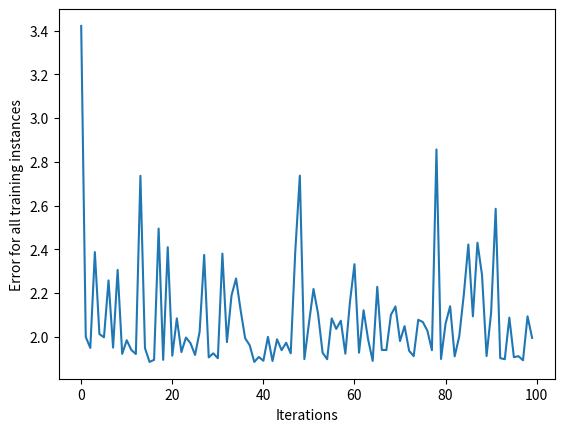

This figure's Python source:
import numpy as np
import matplotlib.pyplot as plt

class NeuralNetwork:
    def __init__(self, learning_rate):
        self.weights = np.array([np.random.randn(), np.random.randn()])
        self.bias = np.random.randn()
        self.learning_rate = learning_rate

    def _sigmoid(self, x):
        return 1 / (1 + np.exp(-x))

    def _sigmoid_deriv(self, x):
        return self._sigmoid(x) * (1 - self._sigmoid(x))

    def predict(self, input_vector):
        layer_1 = np.dot(input_vector, self.weights) + self.bias
        layer_2 = self._sigmoid(layer_1)
        prediction = layer_2
        return prediction
    
    def train(self, input_vectors, targets, iterations):
        cumulative_errors = []
        for current_iteration in range(iterations):
            # Pick a data instance at random
            random_data_index = np.random.randint(len(input_vectors))

            input_vector = input_vectors[random_data_index]
            target = targets[random_data_index]

            # Compute the gradients and update the weights
            derror_dbias, derror_dweights = self._compute_gradients(
                input_vector, target
            )

            self._update_parameters(derror_dbias, derror_dweights)

            # Measure the cumulative error for all the instances
            if current_iteration % 100 == 0:
                cumulative_error = 0
                # Loop through all the instances to measure the error
                for data_instance_index in range(len(input_vectors)):
                    data_point = input_vectors[data_instance_index]
                    target = targets[data_instance_index]

                    prediction = self.predict(data_point)
                    error = np.square(prediction - target)

                    cumulative_error = cumulative_error + error
                cumulative_errors.append(cumulative_error)

        return cumulative_errors

    def _compute_gradients(self, input_vector, target):
        layer_1 = np.dot(input_vector, self.weights) + self.bias
        layer_2 = self._sigmoid(layer_1)
        prediction = layer_2

        derror_dprediction = 2 * (prediction - target)
        dprediction_dlayer1 = self._sigmoid_deriv(layer_1)
        dlayer1_dbias = 1
        dlayer1_dweights = (0 * self.weights) + (1 * input_vector)

        derror_dbias = (
            derror_dprediction * dprediction_dlayer1 * dlayer1_dbias
        )
        derror_dweights = (
            derror_dprediction * dprediction_dlayer1 * dlayer1_dweights
        )

        return derror_dbias, derror_dweights

    def _update_parameters(self, derror_dbias, derror_dweights):
        self.bias = self.bias - (derror_dbias * self.learning_rate)
        self.weights = self.weights - (
            derror_dweights * self.learning_rate
        )

learning_rate = 0.1
input_vector = np.array([2,1.5])
input_vectors = np.array(
    [
        [3, 1.5],
        [2, 1],
        [4, 1.5],
        [3, 4],
        [3.5, 0.5],
        [2, 0.5],
        [5.5, 1],
        [1, 1],
    ]
)
targets = np.array([0, 1, 0, 1, 0, 1, 1, 0])
neural_network = NeuralNetwork(learning_rate)
training_error = neural_network.train(input_vectors, targets, 10000)

plt.plot(training_error)
plt.xlabel("Iterations")
plt.ylabel("Error for all training instances")
plt.savefig("cumulative_error.png")
